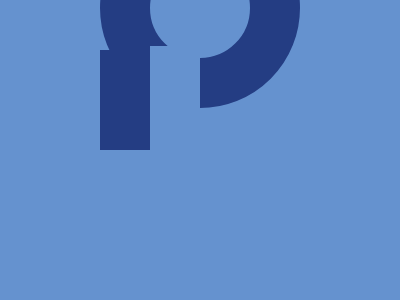

Write the HTML and CSS that draws this image.

<!DOCTYPE html>
<html lang="en">
<head>
    <meta charset="UTF-8">
    <meta http-equiv="X-UA-Compatible" content="IE=edge">
    <meta name="viewport" content="width=device-width, initial-scale=1.0">
    <title>Document</title>
    <style>
        body{
          background:#6592CF;
          display:flex;
          justify-content:center;
          align-items:center;
        }
        .middle-circle {
          width: 100px;
          height:100px;
          background: #6592CF;
          border-radius:100px;
          border:50px solid #243D83;
          position:absolute;
        }
        span{
          width: 50px;
          height:100px;
          background: #243D83;
             position:absolute;
          top:50px;
          left:100px;
          
        }
        p{
          width: 50px;
          height:100px;
          background: #6592CF;
             position:absolute;
          top:30px;
          left:150px;
        }
      </style>
</head>
<body>
    <div class="middle-circle"></div>
<span></span>
<p></p>
</body>
</html>